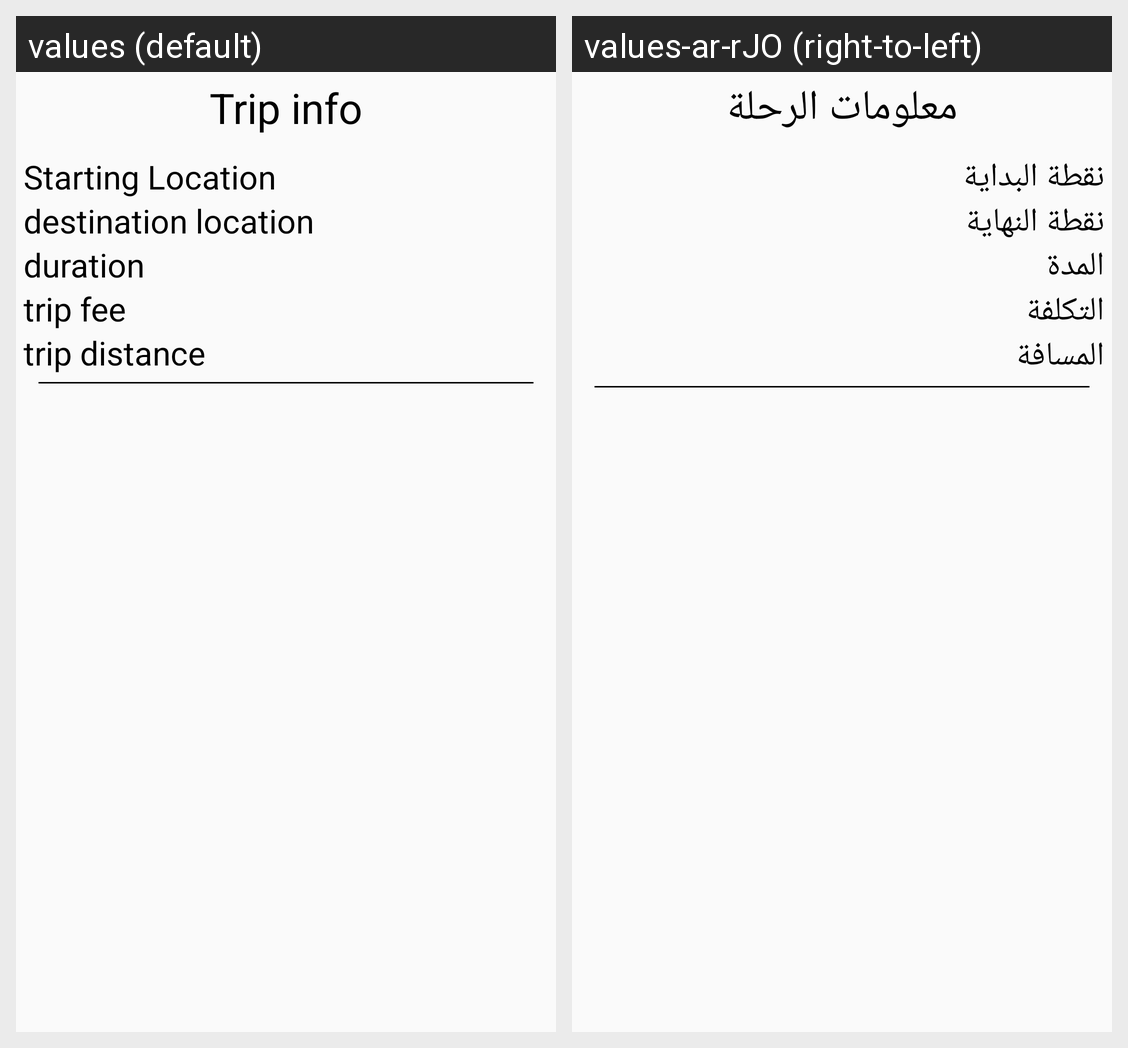

Strings drawn on this Android screen and how each of the app's shown locales translates them:
Android screen res/layout/activity_detailed_trip_info.xml rendered under 2 locales, left to right: values (default), values-ar-rJO (right-to-left). Device: Nexus 5 (rendered at 1080×1920; each locale shown at half size, 540×960, under a caption strip naming it); theme Theme.AppCompat.DayNight.NoActionBar.
Strings drawn on this screen, with the default value and each locale's value (text and hints the layout hard-codes, and strings that could not be matched under every locale, appear in the picture but are not listed):

trip_info
  values: Trip info
  values-ar-rJO: معلومات الرحلة

starting_location
  values: Starting Location
  values-ar-rJO: نقطة البداية

destination_location
  values: destination location
  values-ar-rJO: نقطة النهاية

duration
  values: duration
  values-ar-rJO: المدة

trip_fee
  values: trip fee
  values-ar-rJO: التكلفة

trip_distance
  values: trip distance
  values-ar-rJO: المسافة
